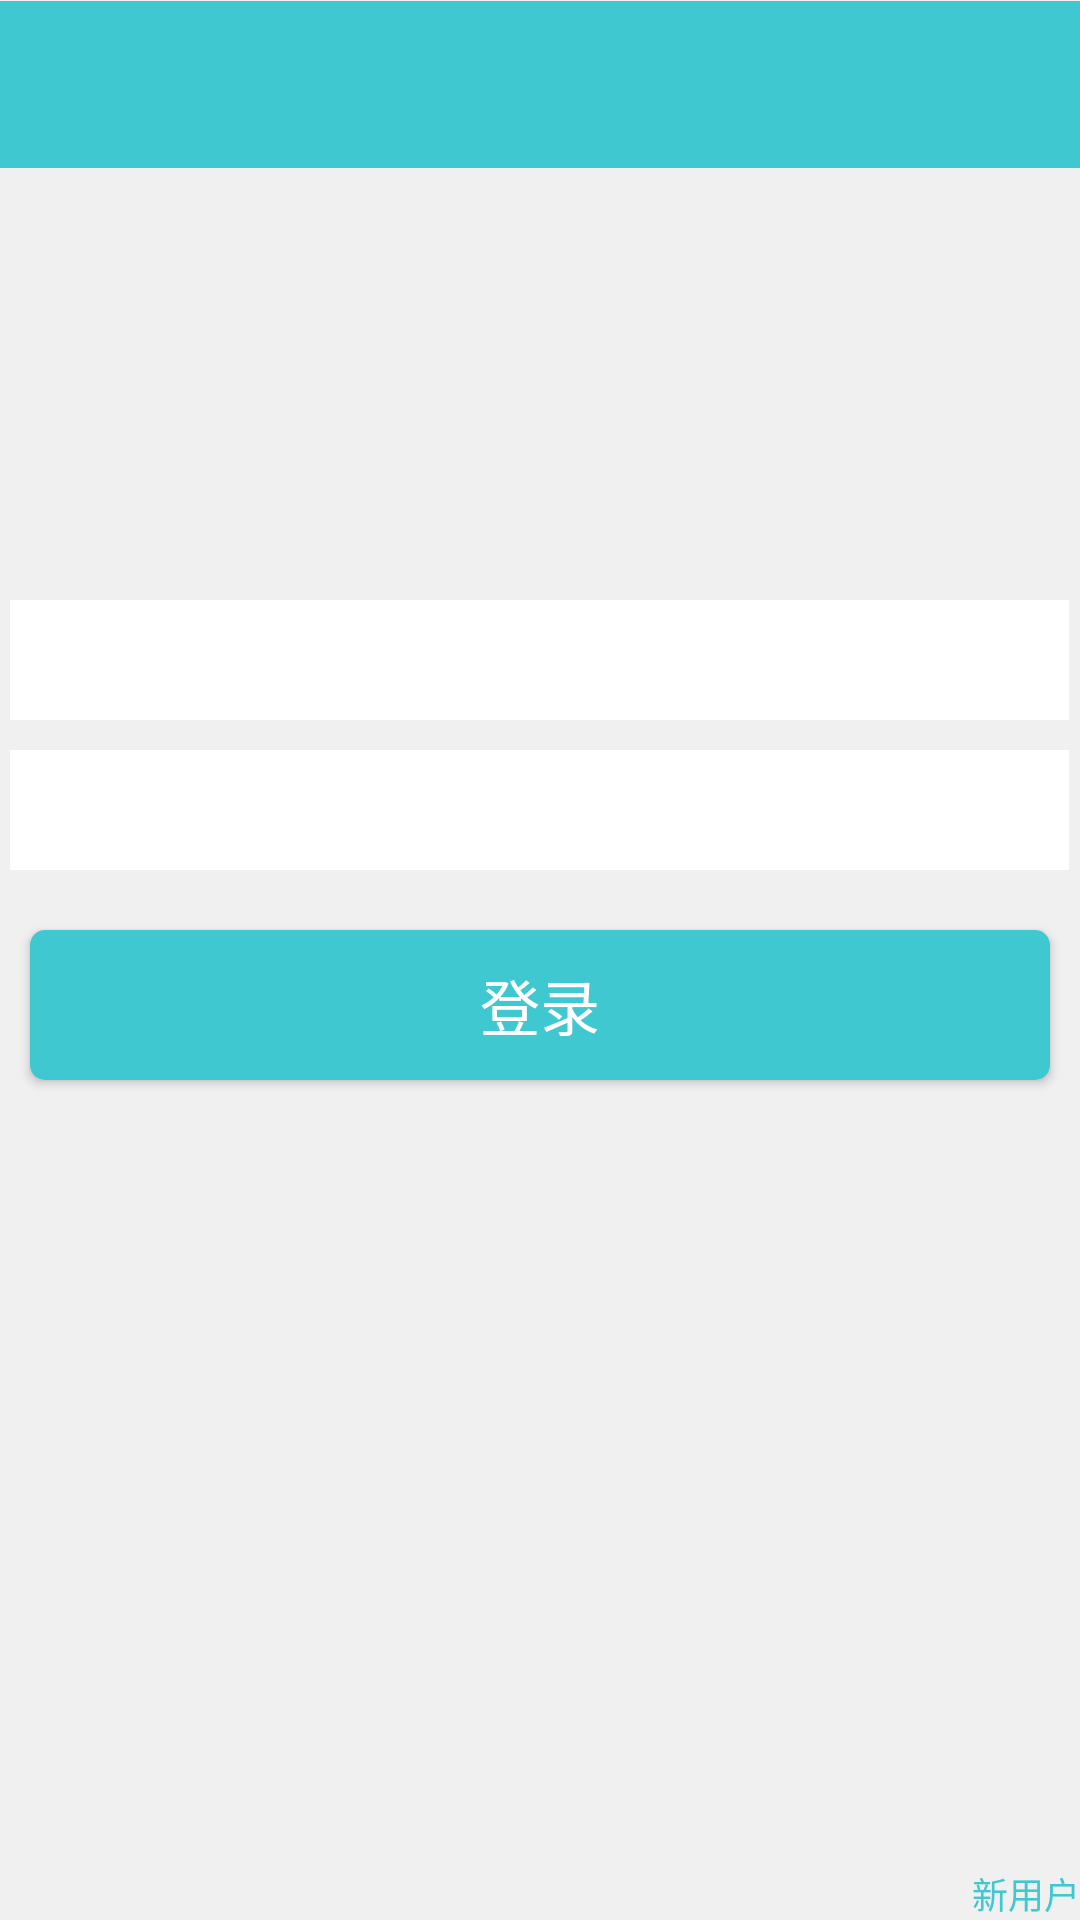

Android layout source for this screen:
<!-- AndroidManifest.xml: application theme AppTheme -->
<!-- res/layout/activity_login.xml -->
<?xml version="1.0" encoding="utf-8"?>

<RelativeLayout xmlns:android="http://schemas.android.com/apk/res/android"
    android:orientation="vertical" android:layout_width="match_parent"
    android:layout_height="match_parent" android:background="#f0f0f0">

    <include layout="@layout/custom_toolbar"></include>

    <ImageView
        android:layout_width="80dp"
        android:layout_height="80dp"
        android:scaleType="centerInside"
        android:id="@+id/user_login_icon"
        android:layout_alignParentTop="true"
        android:layout_centerHorizontal="true"
        android:layout_marginTop="100dp"
        android:src="@drawable/nulluser"
        android:contentDescription="@null"/>

    <EditText
        android:layout_width="match_parent"
        android:layout_height="40dp"
        android:inputType="none"
        android:ems="10"
        android:id="@+id/user_login_name"
        android:layout_below="@+id/user_login_icon"
        android:layout_centerHorizontal="true"
        android:layout_marginTop="20dp"
        android:layout_marginLeft="5dp"
        android:layout_marginRight="2dp"
        android:background="#fff"/>

    <View
        android:layout_width="fill_parent"
        android:layout_height="1px"
        android:background="#f0f0f0"
        />

    <EditText
        android:layout_width="match_parent"
        android:layout_height="40dp"
        android:inputType="textPassword"
        android:ems="10"
        android:id="@+id/user_login_password"
        android:layout_below="@+id/user_login_name"
        android:layout_marginTop="10dp"
        android:layout_marginLeft="5dp"
        android:layout_marginRight="2dp"
        android:layout_centerHorizontal="true"
        android:background="#fff"/>

    <Button
        android:layout_width="match_parent"
        android:layout_height="50dp"
        android:background="@drawable/rectangle_button"
        android:text="@string/login"
        android:textSize="20sp"
        android:textColor="#fff"
        android:id="@+id/button_login"
        android:layout_below="@+id/user_login_password"
        android:layout_marginTop="20dp"
        android:layout_marginLeft="10dp"
        android:layout_marginRight="10dp"/>

    <TextView
        android:layout_width="wrap_content"
        android:layout_height="wrap_content"
        android:id="@+id/textview_newuser"
        android:textSize="12sp"
        android:textColor="@color/Indigo_colorPrimary"
        android:text="@string/newuser"
        android:layout_alignParentBottom="true"
        android:layout_alignParentRight="true"/>


</RelativeLayout>
<!-- res/layout/custom_toolbar.xml (included above) -->
<?xml version="1.0" encoding="utf-8"?>

<android.support.v7.widget.Toolbar xmlns:android="http://schemas.android.com/apk/res/android"
    xmlns:app="http://schemas.android.com/apk/res-auto"
    android:id="@+id/tl_custom"
    android:layout_width="match_parent"
    android:layout_height="wrap_content"
    android:background="?attr/colorPrimary"
    android:minHeight="?attr/actionBarSize"
    android:popupTheme="@style/ThemeOverlay.AppCompat.Light"
    app:theme="@style/ThemeOverlay.AppCompat.ActionBar"></android.support.v7.widget.Toolbar>
<!-- resources referenced by this layout -->
<resources>
  <color name="Indigo_colorPrimary">#ff40c8d0</color>
  <!-- drawable rectangle_button (drawable) -->
  <?xml version="1.0" encoding="utf-8"?>
  
  <shape
      xmlns:android="http://schemas.android.com/apk/res/android"
      android:shape="rectangle">
  
      <solid android:color="@color/Indigo_colorPrimary" />
      <corners android:radius="5dip" />
  </shape>
  <string name="login">登录</string>
  <string name="newuser">新用户 </string>
  <style name="AppTheme" parent="Theme.AppCompat.Light.NoActionBar">
              
              <item name="colorPrimaryDark">@color/Indigo_colorPrimaryDark</item>
              
              <item name="colorPrimary">@color/Indigo_colorPrimary</item>
              
              <item name="drawerArrowStyle">@style/AppTheme.DrawerArrowToggle</item>
              </style>
  <color name="Indigo_colorPrimaryDark">#303f9f</color>
  <style name="AppTheme.DrawerArrowToggle" parent="Base.Widget.AppCompat.DrawerArrowToggle">
              <item name="color">@android:color/white</item>
          </style>
</resources>
